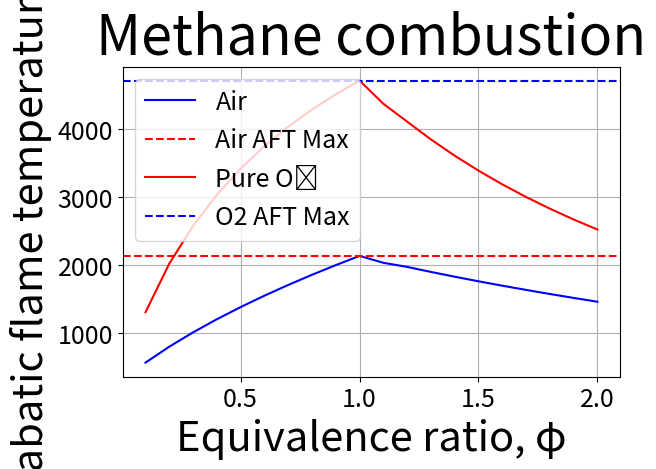

Reproduce this figure in Python.
import numpy as np
import matplotlib.pyplot as plt
from scipy.optimize import fsolve
from scipy.integrate import quad # Is this one used?

# Input fuel parameters
#x = int(input("Give the type of fuel C_xH_Y \n x = "))
#y = int(input("y = "))
#h_fuel = float(input("Give fuel heating value h_(f_i) [kJ/kmol]: "))

#----------------------------------
# Methane combustion parameters for testing code
x = 1
y = 4
h_fuel = -74831
#----------------------------------

# Enthalpy h_f,i values @ 298 K [kJ/kmol]
h_CO2 = -393546
h_H2O = -241845
h_N2 = 0
h_O2 = 0
h_CO = -110541
h_H2 = 0

# C_p,i values @ 1200 K [kJ/kmol-K]
C_p_CO2 = 56.21
C_p_H2O = 43.87
C_p_N2 = 33.71
C_p_CO = 34.148
C_p_H2 = 31.077

# Gas constant [J/mol-K]
R_u = 8.314
# Environment temperature [K]
T_0 = 298
# Starting temperature [K]
T_s = 1200

# C_p,i functions
def c_p_CO2(T):
    return R_u * (0.044536e2 + 0.03140168e-1*T - 0.12784105e-5*T**2 + 0.02393996e-8*T**3 - 0.16690333e-13*T**4)

def c_p_H2O(T):
    return R_u * (0.02672145e2 + 0.03056293e-1*T - 0.08730260e-5*T**2 + 0.12009964e-9*T**3 - 0.06391618e-13*T**4)

def c_p_N2(T):
    return R_u * (0.02926640e2 + 0.14879768e-2*T - 0.05684760e-5*T**2 + 0.10097038e-9*T**3 - 0.0675335e-13*T**4)

def c_p_O2(T):
    return R_u * (0.03697578e2 + 0.06135197e-2*T - 0.12588420e-6*T**2 + 0.01775281e-9*T**3 - 0.11364354e-14*T**4)

def c_p_CO(T):
    return R_u * (0.03025078e2 + 0.14426885e-2*T - 0.05630827e-5*T**2 + 0.10185813e-9*T**3 - 0.06910951e-13*T**4)

def c_p_H2(T):
    return R_u * (0.02991423e2 + 0.07000644e-2*T - 0.05633828e-6*T**2 - 0.09231578e-10*T**3 + 0.15827519e-14*T**4)

# Helper function to integrate c_p from T_0 to T # Is this one used?
def integrate_cp(cp_func, T):
    result, _ = quad(cp_func, T_0, T)
    return result

Phi = np.arange(0.1, 2.1, 0.1)
AFT = np.zeros(len(Phi))
AFT_O2 = np.zeros(len(Phi))

# ---------------------------------
# Problem 1.a // Calculate AFT with air
for index in range(len(Phi)):
    epsilon = 1
    T_s = 1200
    a = (x + y/4) / Phi[index]
    
    if Phi[index] <= 1:  # Fuel lean mixture
        # CxHy + a*(O_2 + 3.76*N_2) --> b*CO_2 + d*H_2O + f*O_2 + 3.76*a*N_2
        b = x
        d = y/2
        f = a - x - y/4
        H_R = h_fuel + a*h_O2 + 3.76*a*h_N2
        
        while epsilon > 0.01:
            def equation(T):
                H_P = (b*(h_CO2 + c_p_CO2(T_s)*(T - T_0)) + 
                       d*(h_H2O + c_p_H2O(T_s)*(T - T_0)) + 
                       f*(h_O2 + c_p_O2(T_s)*(T - T_0)) +
                       3.76*a*(h_N2 + c_p_N2(T_s)*(T - T_0)))
                return H_R - H_P

            
            T_new = fsolve(equation, T_s)[0]
            epsilon = abs(T_new - T_s)
            T_s = T_new
            
        AFT[index] = T_s
        
    else:  # Fuel rich mixture
        while epsilon > 0.01:
            # Water-gas shift equilibrium
            K_p = 10**(-2.4198 + 0.0003855*T_s + 2180.6/T_s)
            
            # Solve for b using equilibrium constant
            def solve_b(b_val):
                c_val = x - b_val
                d_val = 2*a - b_val - x
                e_val = -2*a + b_val + x + y/2
                if c_val <= 0 or d_val <= 0:
                    return float('inf')
                return K_p - (b_val * e_val) / (c_val * d_val)
            
            B = fsolve(solve_b, x/2)[0]
            C = x - B
            D = 2*a - B - x
            E = -2*a + B + x + y/2
            
            H_R = h_fuel + a*h_O2 + 3.76*a*h_N2
            
            def equation(T):
                H_P = (B*(h_CO2 + c_p_CO2(T_s)*(T - T_0)) + 
                       C*(h_CO + c_p_CO(T_s)*(T - T_0)) + 
                       D*(h_H2O + c_p_H2O(T_s)*(T - T_0)) + 
                       E*(h_H2 + c_p_H2(T_s)*(T - T_0)) +
                       3.76*a*(h_N2 + c_p_N2(T_s)*(T - T_0)))
                return H_R - H_P

            
            T_new = fsolve(equation, T_s)[0]
            epsilon = abs(T_new - T_s)
            T_s = T_new
            
        AFT[index] = T_s

# ---------------------------------
# Problem 1.b // Calculate AFT with pure O2 
for index in range(len(Phi)):
    epsilon = 1
    T_s = 1200
    a = (x + y/4) / Phi[index]
    
    if Phi[index] <= 1:  # Fuel lean mixture
        # CxHy + a*O_2 --> b*CO_2 + d*H_2O + f*O_2
        b = x
        d = y/2
        f = a - x - y/4
        H_R = h_fuel + a*h_O2
        
        while epsilon > 0.01:
            def equation(T):
                H_P = (b*(h_CO2 + c_p_CO2(T_s)*(T - T_0)) + 
                       d*(h_H2O + c_p_H2O(T_s)*(T - T_0)) + 
                       f*(h_O2 + c_p_O2(T_s)*(T - T_0)))
                return H_R - H_P

            
            T_new = fsolve(equation, T_s)[0]
            epsilon = abs(T_new - T_s)
            T_s = T_new
            
        AFT_O2[index] = T_s
        
    else:  # Fuel rich mixture
        while epsilon > 0.01:
            # Water-gas shift equilibrium
            K_p = 10**(-2.4198 + 0.0003855*T_s + 2180.6/T_s)
            
            # Solve for b using equilibrium constant
            def solve_b(b_val):
                c_val = x - b_val
                d_val = 2*a - b_val - x
                e_val = -2*a + b_val + x + y/2
                if c_val <= 0 or d_val <= 0:
                    return float('inf')
                return K_p - (b_val * e_val) / (c_val * d_val)
            
            B = fsolve(solve_b, x/2)[0]
            C = x - B
            D = 2*a - B - x
            E = -2*a + B + x + y/2
            
            H_R = h_fuel + a*h_O2
            
            def equation(T):
                H_P = (B*(h_CO2 + c_p_CO2(T_s)*(T - T_0)) + 
                       C*(h_CO + c_p_CO(T_s)*(T - T_0)) + 
                       D*(h_H2O + c_p_H2O(T_s)*(T - T_0)) + 
                       E*(h_H2 + c_p_H2(T_s)*(T - T_0)))
                return H_R - H_P

            
            T_new = fsolve(equation, T_s)[0]
            epsilon = abs(T_new - T_s)
            T_s = T_new
            
        AFT_O2[index] = T_s

plt.rcParams.update({
    'axes.titlesize': 24,
    'axes.labelsize': 20,
    'xtick.labelsize': 18,
    'ytick.labelsize': 18,
    'legend.fontsize': 18,
    'axes.labelsize': 28      # Make x/y-labels bigger
})

# Plotting
plt.plot(Phi, AFT, 'b-', label='Air')
plt.axhline(y=max(AFT), color='r', linestyle='--', label='Air AFT Max')
plt.plot(Phi, AFT_O2, 'r-', label='Pure O₂')
plt.axhline(y=max(AFT_O2), color='b', linestyle='--', label='O2 AFT Max')
plt.title('Methane combustion', fontsize=40)
plt.xlabel('Equivalence ratio, φ', fontsize=30)
plt.ylabel('Adiabatic flame temperature [K]', fontsize=30)



plt.legend()
plt.grid(True)
plt.tight_layout()
plt.show()

print("Calculation completed!")
#print(f"AFT with air: {AFT}")
#print(f"AFT with pure O2: {AFT_O2}")

# Should be 2200
print(f"Maximum AFT with pure O2: {np.max(AFT):.2f} K at phi = {Phi[np.argmax(AFT)]:.2f}")
# should be 4700
print(f"Maximum AFT with pure O2: {np.max(AFT_O2):.2f} K at phi = {Phi[np.argmax(AFT_O2)]:.2f}")

# Print PHI and AFT values on two lines
#print("PHI values:")
#print(Phi)
#print("AFT values:")
#print(AFT)